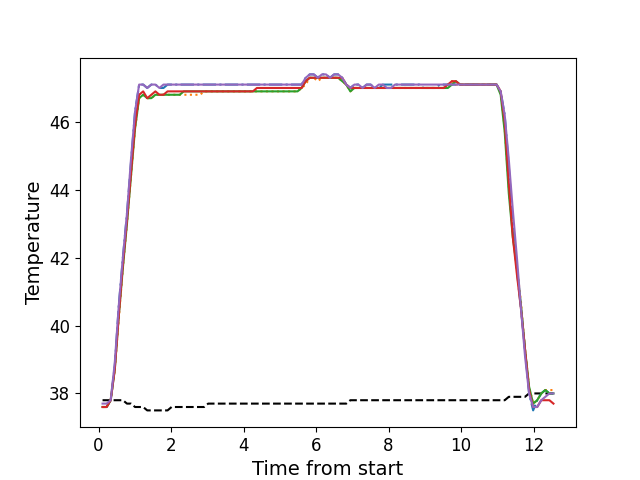

Values plotted in this chart, from the file beside it:
, times, neutral, z1, z2, z3, z4, z5
0, 0.1096, 37.8, 37.6, 37.6, 37.6, 37.6, 37.7
1, 0.2223, 37.8, 37.6, 37.6, 37.6, 37.6, 37.7
2, 0.3339, 37.8, 37.8, 37.8, 37.8, 37.8, 37.8
3, 0.4465, 37.8, 38.8, 38.7, 38.7, 38.7, 38.9
4, 0.5581, 37.8, 40.6, 40.2, 40.3, 40.3, 40.6
5, 0.6708, 37.8, 42.0, 41.7, 41.7, 41.8, 42.0
6, 0.7834, 37.7, 43.3, 43.0, 43.0, 43.1, 43.3
7, 0.894, 37.7, 44.8, 44.4, 44.4, 44.5, 44.9
8, 1.006, 37.6, 46.3, 45.8, 45.8, 45.9, 46.3
9, 1.119, 37.6, 47.1, 46.7, 46.7, 46.8, 47.1
10, 1.231, 37.6, 47.1, 46.8, 46.8, 46.9, 47.1
11, 1.342, 37.5, 47.0, 46.7, 46.7, 46.7, 47.0
12, 1.455, 37.5, 47.1, 46.7, 46.7, 46.8, 47.1
13, 1.568, 37.5, 47.1, 46.8, 46.8, 46.9, 47.1
14, 1.679, 37.5, 47.0, 46.8, 46.8, 46.8, 47.0
15, 1.79, 37.5, 47.0, 46.8, 46.8, 46.8, 47.1
16, 1.903, 37.5, 47.1, 46.8, 46.8, 46.9, 47.1
17, 2.015, 37.6, 47.1, 46.8, 46.8, 46.9, 47.1
18, 2.128, 37.6, 47.1, 46.8, 46.8, 46.9, 47.1
19, 2.239, 37.6, 47.1, 46.8, 46.8, 46.9, 47.1
20, 2.35, 37.6, 47.1, 46.8, 46.9, 46.9, 47.1
21, 2.463, 37.6, 47.1, 46.8, 46.9, 46.9, 47.1
22, 2.576, 37.6, 47.1, 46.8, 46.9, 46.9, 47.1
23, 2.688, 37.6, 47.1, 46.8, 46.9, 46.9, 47.1
24, 2.8, 37.6, 47.1, 46.8, 46.9, 46.9, 47.1
25, 2.912, 37.6, 47.1, 46.9, 46.9, 46.9, 47.1
26, 3.023, 37.7, 47.1, 46.9, 46.9, 46.9, 47.1
27, 3.136, 37.7, 47.1, 46.9, 46.9, 46.9, 47.1
28, 3.248, 37.7, 47.1, 46.9, 46.9, 46.9, 47.1
29, 3.36, 37.7, 47.1, 46.9, 46.9, 46.9, 47.1
30, 3.472, 37.7, 47.1, 46.9, 46.9, 46.9, 47.1
31, 3.585, 37.7, 47.1, 46.9, 46.9, 46.9, 47.1
32, 3.696, 37.7, 47.1, 46.9, 46.9, 46.9, 47.1
33, 3.808, 37.7, 47.1, 46.9, 46.9, 46.9, 47.1
34, 3.92, 37.7, 47.1, 46.9, 46.9, 46.9, 47.1
35, 4.032, 37.7, 47.1, 46.9, 46.9, 46.9, 47.1
36, 4.144, 37.7, 47.1, 46.9, 46.9, 46.9, 47.1
37, 4.257, 37.7, 47.1, 46.9, 46.9, 46.9, 47.1
38, 4.368, 37.7, 47.1, 46.9, 46.9, 47.0, 47.1
39, 4.481, 37.7, 47.1, 46.9, 46.9, 47.0, 47.1
40, 4.592, 37.7, 47.1, 46.9, 46.9, 47.0, 47.1
41, 4.705, 37.7, 47.1, 46.9, 46.9, 47.0, 47.1
42, 4.817, 37.7, 47.1, 46.9, 46.9, 47.0, 47.1
43, 4.929, 37.7, 47.1, 46.9, 46.9, 47.0, 47.1
44, 5.041, 37.7, 47.1, 46.9, 46.9, 47.0, 47.1
45, 5.153, 37.7, 47.1, 46.9, 46.9, 47.0, 47.1
46, 5.265, 37.7, 47.1, 46.9, 46.9, 47.0, 47.1
47, 5.377, 37.7, 47.1, 46.9, 46.9, 47.0, 47.1
48, 5.489, 37.7, 47.1, 46.9, 46.9, 47.0, 47.1
49, 5.601, 37.7, 47.1, 47.0, 47.0, 47.0, 47.1
50, 5.714, 37.7, 47.3, 47.1, 47.2, 47.2, 47.3
51, 5.825, 37.7, 47.4, 47.3, 47.3, 47.3, 47.4
52, 5.938, 37.7, 47.4, 47.3, 47.3, 47.3, 47.4
53, 6.051, 37.7, 47.3, 47.2, 47.3, 47.3, 47.3
54, 6.161, 37.7, 47.4, 47.3, 47.3, 47.3, 47.4
55, 6.274, 37.7, 47.4, 47.3, 47.3, 47.3, 47.4
56, 6.385, 37.7, 47.3, 47.3, 47.3, 47.3, 47.3
57, 6.498, 37.7, 47.4, 47.3, 47.3, 47.3, 47.4
58, 6.61, 37.7, 47.4, 47.3, 47.3, 47.3, 47.4
59, 6.722, 37.7, 47.3, 47.2, 47.2, 47.3, 47.3
... 52 more rows
